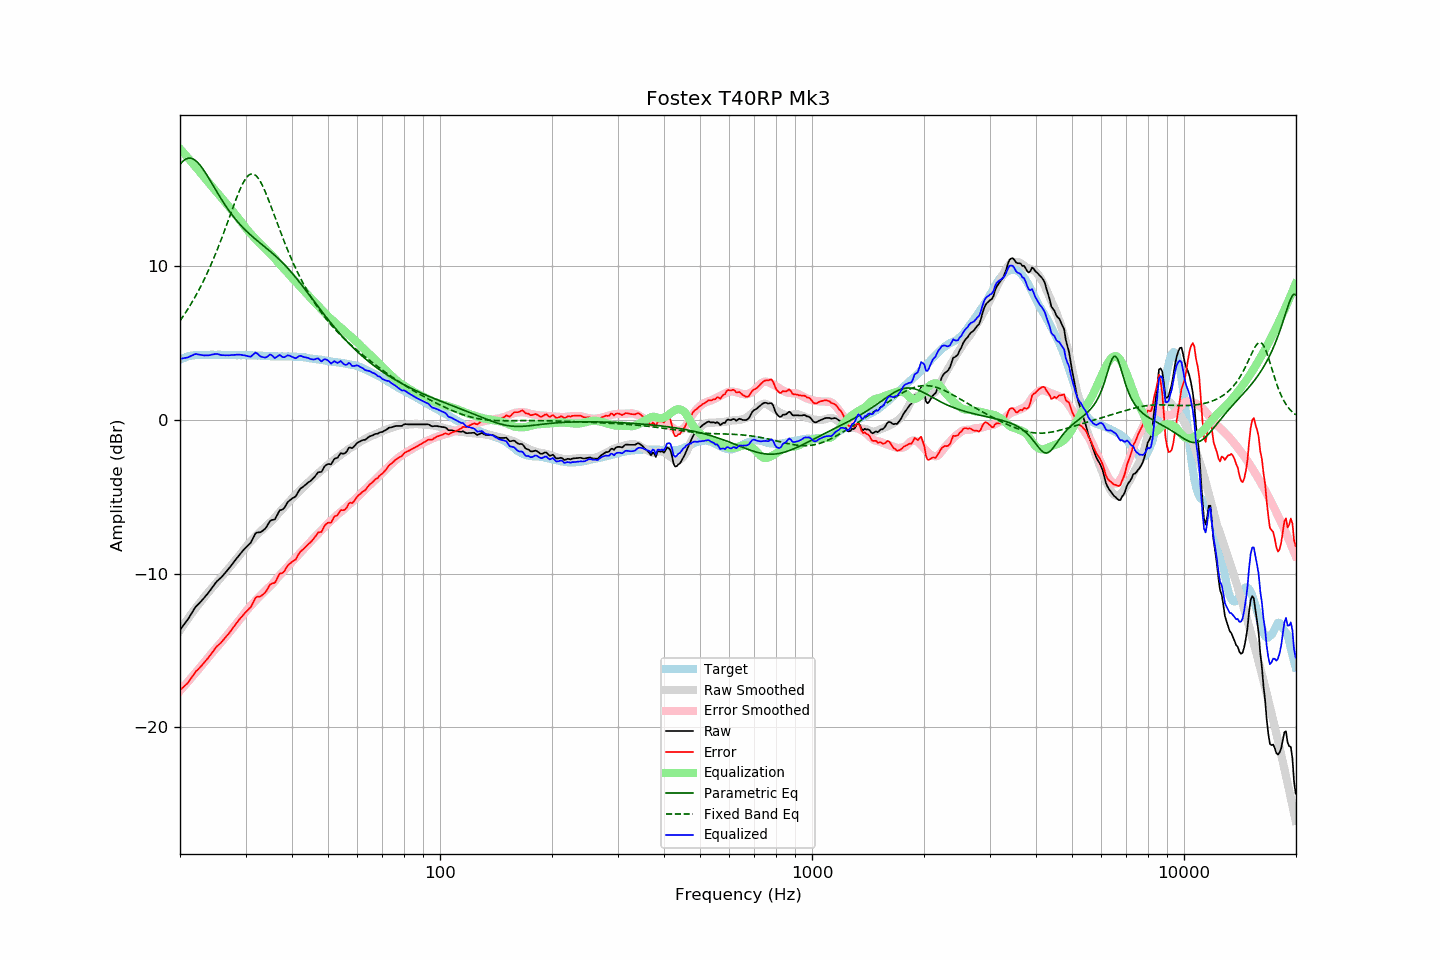

The data file committed next to this chart (first rows):
frequency, raw, error, smoothed, error_smoothed, equalization, parametric_eq, fixed_band_eq, equalized_raw, equalized_smoothed, target
20.00, -13.66, -17.57, -13.68, -17.61, 17.61, 16.59, 6.44, 3.96, 3.94, 3.91
20.20, -13.52, -17.48, -13.52, -17.50, 17.50, 16.72, 6.58, 3.98, 3.98, 3.96
20.40, -13.38, -17.38, -13.37, -17.38, 17.38, 16.82, 6.74, 4.00, 4.01, 4.01
20.61, -13.24, -17.28, -13.22, -17.26, 17.26, 16.90, 6.89, 4.02, 4.04, 4.04
20.81, -13.11, -17.19, -13.07, -17.14, 17.14, 16.96, 7.05, 4.03, 4.07, 4.09
21.02, -12.96, -17.08, -12.92, -17.02, 17.02, 17.00, 7.22, 4.06, 4.10, 4.13
21.23, -12.79, -16.93, -12.77, -16.90, 16.90, 17.01, 7.38, 4.11, 4.12, 4.15
21.44, -12.62, -16.78, -12.63, -16.78, 16.78, 16.99, 7.56, 4.16, 4.15, 4.17
21.66, -12.45, -16.63, -12.49, -16.65, 16.65, 16.96, 7.73, 4.20, 4.17, 4.18
21.87, -12.28, -16.47, -12.35, -16.53, 16.53, 16.90, 7.92, 4.25, 4.18, 4.19
22.09, -12.13, -16.34, -12.21, -16.41, 16.41, 16.82, 8.10, 4.28, 4.20, 4.21
22.31, -12.03, -16.25, -12.07, -16.28, 16.28, 16.72, 8.29, 4.25, 4.21, 4.22
22.54, -11.92, -16.14, -11.93, -16.15, 16.15, 16.61, 8.49, 4.23, 4.22, 4.22
22.76, -11.81, -16.03, -11.80, -16.02, 16.02, 16.48, 8.69, 4.22, 4.22, 4.22
22.99, -11.70, -15.91, -11.67, -15.89, 15.89, 16.34, 8.90, 4.19, 4.22, 4.21
23.22, -11.58, -15.79, -11.54, -15.76, 15.76, 16.19, 9.11, 4.18, 4.22, 4.21
23.45, -11.45, -15.66, -11.41, -15.64, 15.64, 16.03, 9.33, 4.19, 4.23, 4.21
23.69, -11.33, -15.55, -11.29, -15.51, 15.51, 15.86, 9.55, 4.18, 4.23, 4.22
23.92, -11.20, -15.41, -11.17, -15.39, 15.39, 15.69, 9.78, 4.19, 4.23, 4.22
24.16, -11.06, -15.28, -11.04, -15.27, 15.27, 15.51, 10.01, 4.21, 4.22, 4.23
24.40, -10.91, -15.14, -10.92, -15.15, 15.15, 15.34, 10.26, 4.24, 4.22, 4.24
24.65, -10.77, -14.99, -10.80, -15.02, 15.02, 15.16, 10.50, 4.25, 4.22, 4.23
24.89, -10.62, -14.84, -10.67, -14.90, 14.90, 14.98, 10.75, 4.28, 4.22, 4.22
25.14, -10.50, -14.72, -10.55, -14.78, 14.78, 14.80, 11.01, 4.28, 4.22, 4.22
25.39, -10.40, -14.63, -10.43, -14.65, 14.65, 14.63, 11.28, 4.26, 4.23, 4.23
25.65, -10.31, -14.54, -10.31, -14.53, 14.53, 14.46, 11.54, 4.22, 4.23, 4.23
25.91, -10.21, -14.43, -10.18, -14.41, 14.41, 14.29, 11.82, 4.20, 4.23, 4.22
26.16, -10.09, -14.31, -10.06, -14.29, 14.29, 14.13, 12.10, 4.20, 4.22, 4.22
26.43, -9.97, -14.19, -9.94, -14.16, 14.16, 13.97, 12.38, 4.19, 4.22, 4.22
26.69, -9.84, -14.05, -9.82, -14.04, 14.04, 13.81, 12.67, 4.20, 4.22, 4.22
26.96, -9.72, -13.94, -9.69, -13.91, 13.91, 13.66, 12.95, 4.19, 4.22, 4.22
27.23, -9.59, -13.81, -9.57, -13.78, 13.78, 13.52, 13.24, 4.19, 4.21, 4.22
27.50, -9.45, -13.67, -9.44, -13.66, 13.66, 13.37, 13.53, 4.21, 4.21, 4.22
27.77, -9.31, -13.52, -9.31, -13.52, 13.52, 13.24, 13.82, 4.22, 4.21, 4.21
28.05, -9.18, -13.39, -9.18, -13.39, 13.39, 13.10, 14.10, 4.22, 4.21, 4.21
28.33, -9.04, -13.23, -9.06, -13.27, 13.27, 12.98, 14.38, 4.23, 4.21, 4.20
28.62, -8.91, -13.11, -8.94, -13.14, 13.14, 12.85, 14.64, 4.23, 4.21, 4.20
28.90, -8.78, -12.98, -8.81, -13.01, 13.01, 12.73, 14.89, 4.23, 4.20, 4.20
29.19, -8.65, -12.84, -8.67, -12.87, 12.87, 12.62, 15.13, 4.22, 4.20, 4.19
29.48, -8.53, -12.74, -8.53, -12.73, 12.73, 12.51, 15.35, 4.20, 4.20, 4.21
29.78, -8.40, -12.60, -8.39, -12.59, 12.59, 12.40, 15.53, 4.19, 4.20, 4.20
30.08, -8.29, -12.50, -8.26, -12.45, 12.45, 12.30, 15.70, 4.16, 4.20, 4.21
30.38, -8.19, -12.38, -8.13, -12.33, 12.33, 12.20, 15.82, 4.14, 4.19, 4.19
30.68, -8.09, -12.28, -8.01, -12.20, 12.20, 12.10, 15.92, 4.12, 4.19, 4.19
30.99, -7.99, -12.18, -7.90, -12.09, 12.09, 12.00, 15.97, 4.10, 4.19, 4.19
31.30, -7.79, -11.98, -7.79, -11.98, 11.98, 11.91, 15.98, 4.19, 4.19, 4.19
31.61, -7.59, -11.77, -7.69, -11.87, 11.87, 11.82, 15.96, 4.28, 4.18, 4.18
31.93, -7.38, -11.56, -7.57, -11.75, 11.75, 11.73, 15.89, 4.37, 4.18, 4.18
32.24, -7.33, -11.50, -7.46, -11.64, 11.64, 11.64, 15.79, 4.31, 4.18, 4.17
32.57, -7.32, -11.49, -7.36, -11.53, 11.53, 11.56, 15.65, 4.21, 4.17, 4.18
32.89, -7.31, -11.48, -7.26, -11.43, 11.43, 11.47, 15.48, 4.12, 4.17, 4.17
33.22, -7.25, -11.41, -7.17, -11.33, 11.33, 11.39, 15.29, 4.09, 4.16, 4.16
33.55, -7.17, -11.32, -7.07, -11.23, 11.23, 11.30, 15.07, 4.06, 4.16, 4.16
33.89, -7.08, -11.22, -6.97, -11.12, 11.12, 11.22, 14.83, 4.04, 4.15, 4.14
34.23, -6.93, -11.08, -6.87, -11.02, 11.02, 11.13, 14.58, 4.09, 4.15, 4.15
34.57, -6.76, -10.90, -6.78, -10.92, 10.92, 11.05, 14.31, 4.16, 4.14, 4.14
34.92, -6.58, -10.71, -6.69, -10.82, 10.82, 10.96, 14.04, 4.24, 4.14, 4.13
35.27, -6.52, -10.65, -6.59, -10.72, 10.72, 10.87, 13.76, 4.20, 4.13, 4.13
35.62, -6.50, -10.62, -6.48, -10.61, 10.61, 10.78, 13.48, 4.11, 4.13, 4.13
35.97, -6.48, -10.60, -6.36, -10.48, 10.48, 10.69, 13.19, 4.01, 4.13, 4.12
... 635 more rows
